The GitHub repository xsrajasso/arboles contains a labelled image folder "dataset" with 5 categories: green, ground, leafless, red, yellow. Examples follow, each with its label.

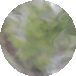
Label: green

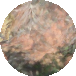
Label: red

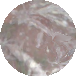
Label: ground

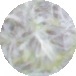
Label: leafless

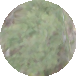
Label: green

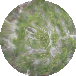
Label: green
